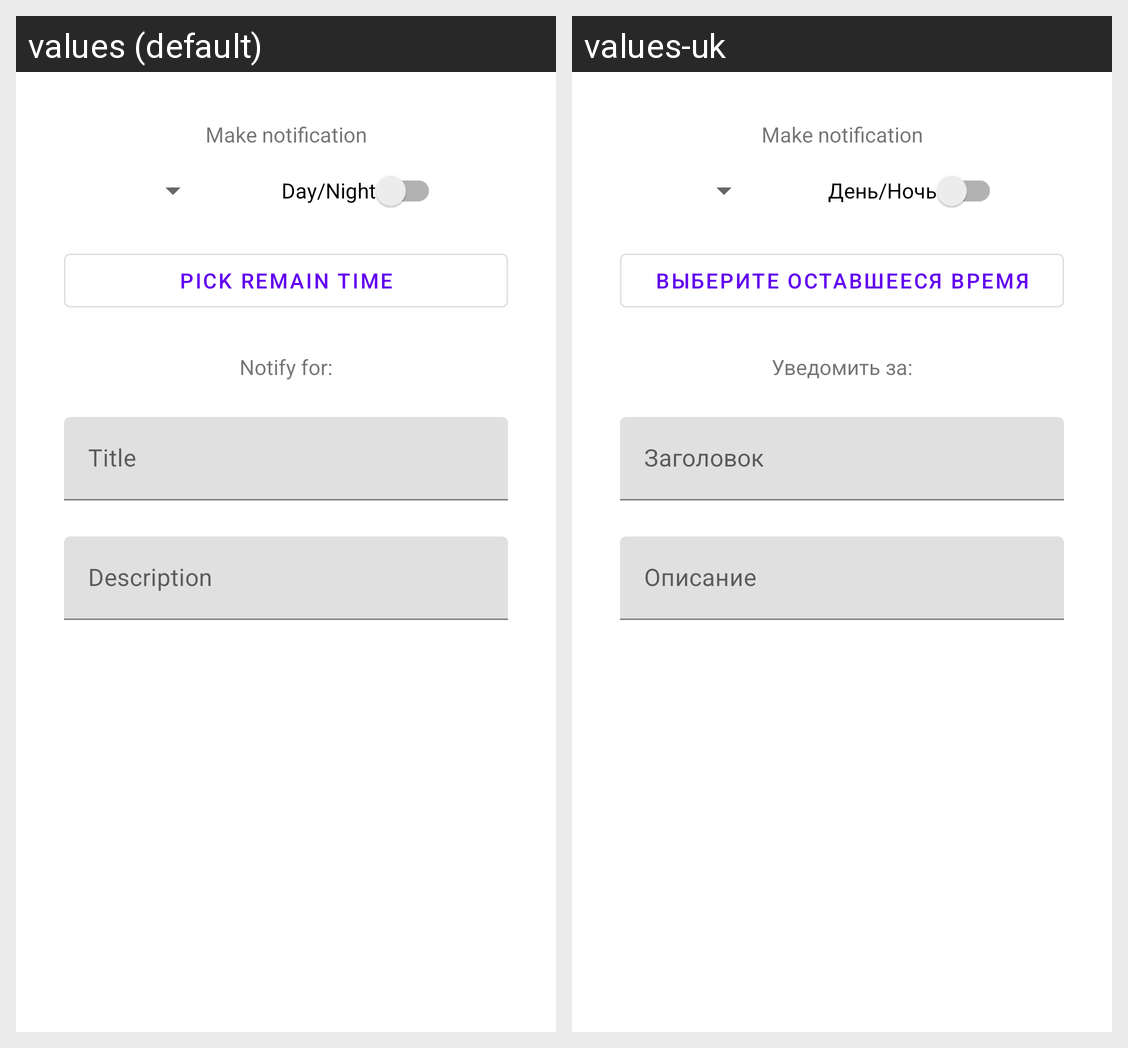

The same Android screen rendered under two of its app's locales, left to right. List the strings drawn on it with the default value and each locale's translation.
Android screen res/layout/schedule_weather_alert_dialog.xml rendered under 2 locales, left to right: values (default), values-uk. Device: Nexus 5 (rendered at 1080×1920; each locale shown at half size, 540×960, under a caption strip naming it); theme AppTheme.
Strings drawn on this screen, with the default value and each locale's value (text and hints the layout hard-codes, and strings that could not be matched under every locale, appear in the picture but are not listed):

day_night
  values: Day/Night
  values-uk: День/Ночь

pick_remain_time
  values: Pick remain time
  values-uk: Выберите оставшееся время

notify_for
  values: Notify for:
  values-uk: Уведомить за:

title
  values: Title
  values-uk: Заголовок

description
  values: Description
  values-uk: Описание
